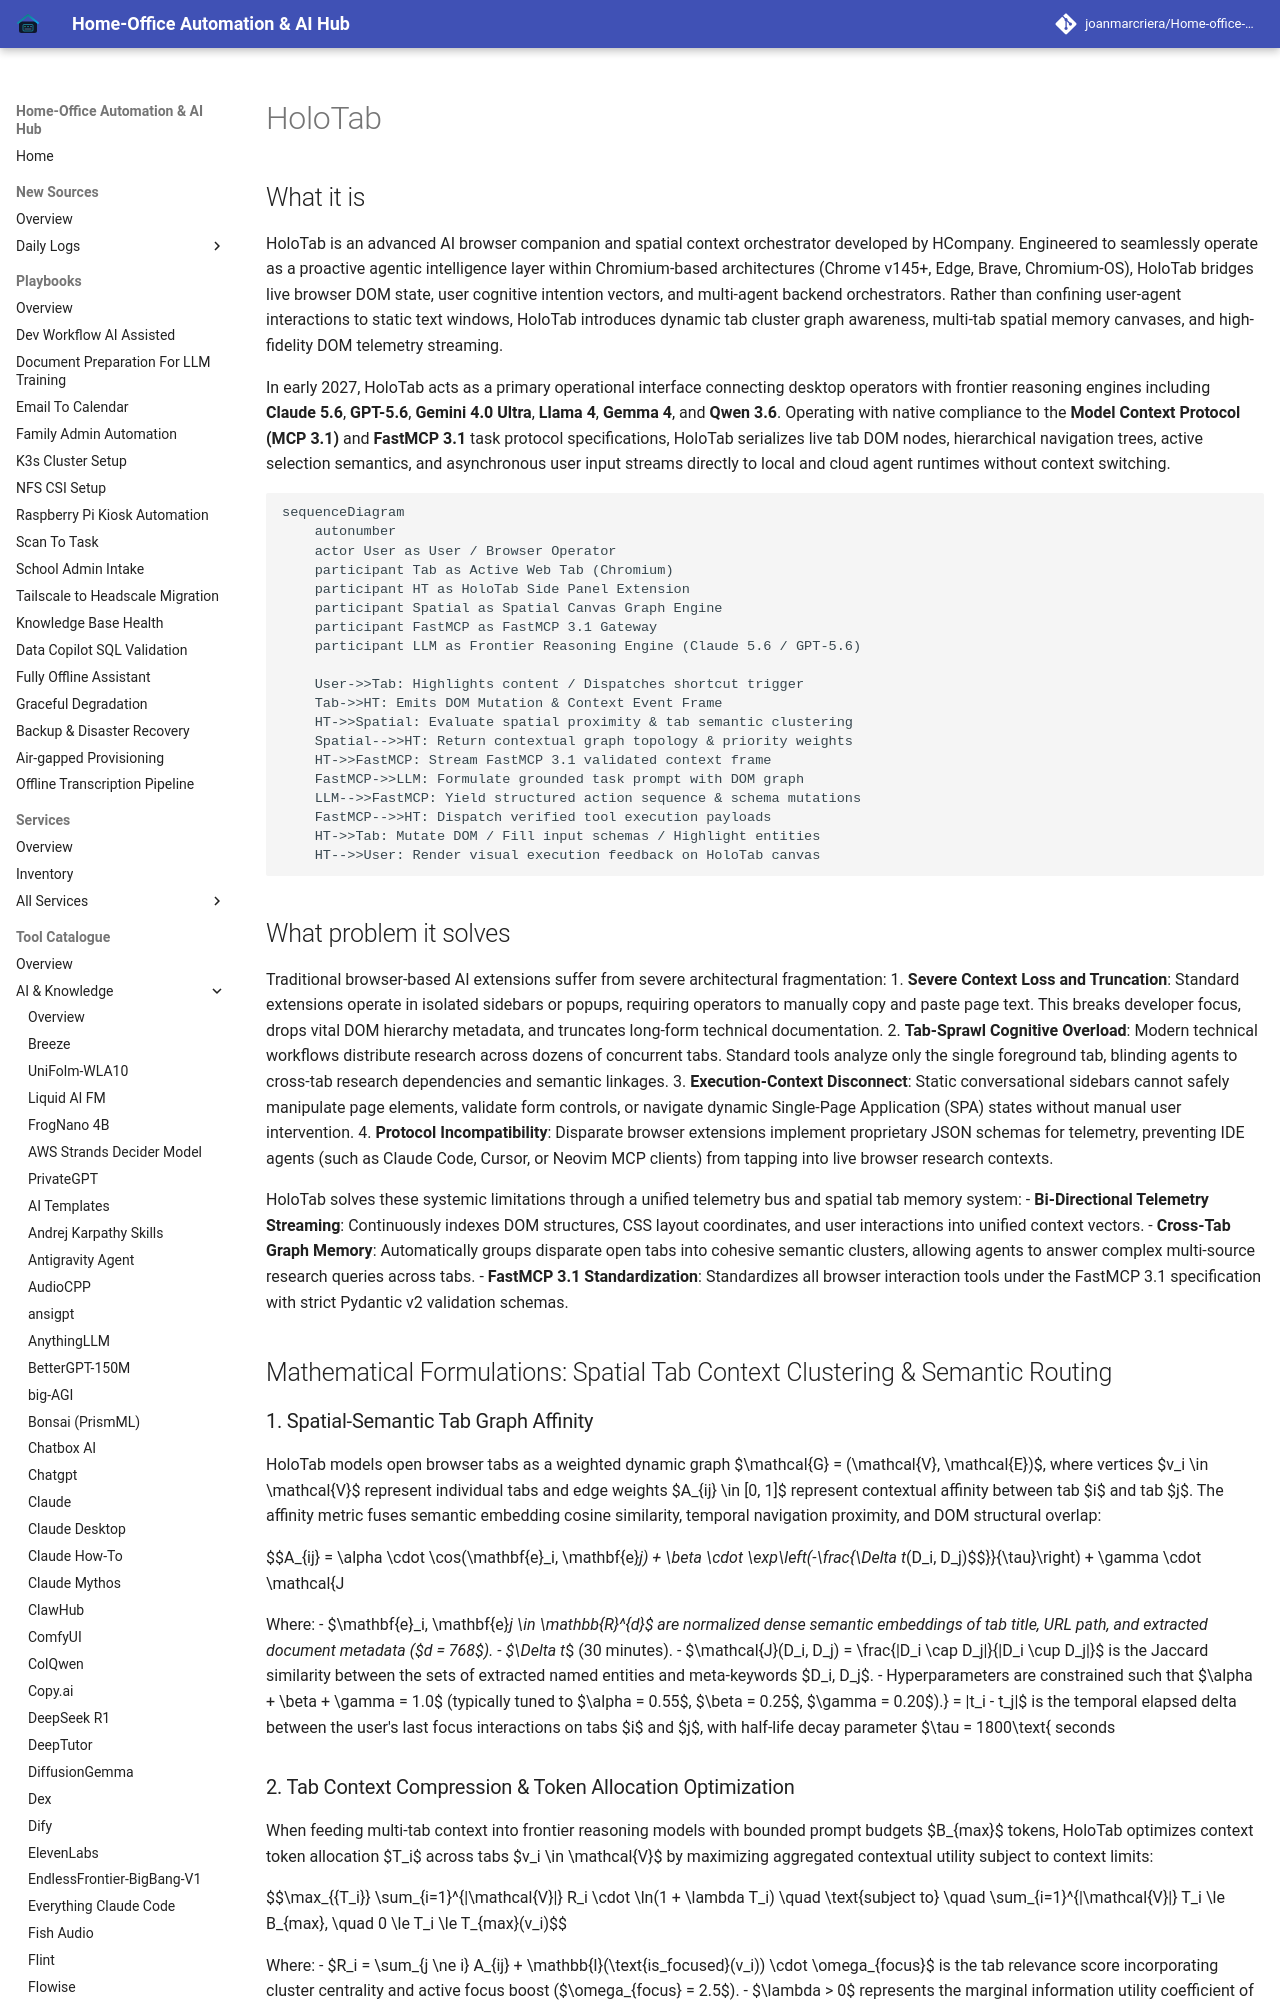

repository: joanmarcriera/Home-office-automations · page: tools/ai_knowledge/holotab/index.html · generator: mkdocs

# HoloTab

## What it is
HoloTab is an advanced AI browser companion and spatial context orchestrator developed by HCompany. Engineered to seamlessly operate as a proactive agentic intelligence layer within Chromium-based architectures (Chrome v145+, Edge, Brave, Chromium-OS), HoloTab bridges live browser DOM state, user cognitive intention vectors, and multi-agent backend orchestrators. Rather than confining user-agent interactions to static text windows, HoloTab introduces dynamic tab cluster graph awareness, multi-tab spatial memory canvases, and high-fidelity DOM telemetry streaming.

In early 2027, HoloTab acts as a primary operational interface connecting desktop operators with frontier reasoning engines including **Claude 5.6**, **GPT-5.6**, **Gemini 4.0 Ultra**, **Llama 4**, **Gemma 4**, and **Qwen 3.6**. Operating with native compliance to the **Model Context Protocol (MCP 3.1)** and **FastMCP 3.1** task protocol specifications, HoloTab serializes live tab DOM nodes, hierarchical navigation trees, active selection semantics, and asynchronous user input streams directly to local and cloud agent runtimes without context switching.

```mermaid
sequenceDiagram
    autonumber
    actor User as User / Browser Operator
    participant Tab as Active Web Tab (Chromium)
    participant HT as HoloTab Side Panel Extension
    participant Spatial as Spatial Canvas Graph Engine
    participant FastMCP as FastMCP 3.1 Gateway
    participant LLM as Frontier Reasoning Engine (Claude 5.6 / GPT-5.6)

    User->>Tab: Highlights content / Dispatches shortcut trigger
    Tab->>HT: Emits DOM Mutation & Context Event Frame
    HT->>Spatial: Evaluate spatial proximity & tab semantic clustering
    Spatial-->>HT: Return contextual graph topology & priority weights
    HT->>FastMCP: Stream FastMCP 3.1 validated context frame
    FastMCP->>LLM: Formulate grounded task prompt with DOM graph
    LLM-->>FastMCP: Yield structured action sequence & schema mutations
    FastMCP-->>HT: Dispatch verified tool execution payloads
    HT->>Tab: Mutate DOM / Fill input schemas / Highlight entities
    HT-->>User: Render visual execution feedback on HoloTab canvas
```

## What problem it solves
Traditional browser-based AI extensions suffer from severe architectural fragmentation:
1. **Severe Context Loss and Truncation**: Standard extensions operate in isolated sidebars or popups, requiring operators to manually copy and paste page text. This breaks developer focus, drops vital DOM hierarchy metadata, and truncates long-form technical documentation.
2. **Tab-Sprawl Cognitive Overload**: Modern technical workflows distribute research across dozens of concurrent tabs. Standard tools analyze only the single foreground tab, blinding agents to cross-tab research dependencies and semantic linkages.
3. **Execution-Context Disconnect**: Static conversational sidebars cannot safely manipulate page elements, validate form controls, or navigate dynamic Single-Page Application (SPA) states without manual user intervention.
4. **Protocol Incompatibility**: Disparate browser extensions implement proprietary JSON schemas for telemetry, preventing IDE agents (such as Claude Code, Cursor, or Neovim MCP clients) from tapping into live browser research contexts.

HoloTab solves these systemic limitations through a unified telemetry bus and spatial tab memory system:
- **Bi-Directional Telemetry Streaming**: Continuously indexes DOM structures, CSS layout coordinates, and user interactions into unified context vectors.
- **Cross-Tab Graph Memory**: Automatically groups disparate open tabs into cohesive semantic clusters, allowing agents to answer complex multi-source research queries across tabs.
- **FastMCP 3.1 Standardization**: Standardizes all browser interaction tools under the FastMCP 3.1 specification with strict Pydantic v2 validation schemas.

## Mathematical Formulations: Spatial Tab Context Clustering & Semantic Routing
